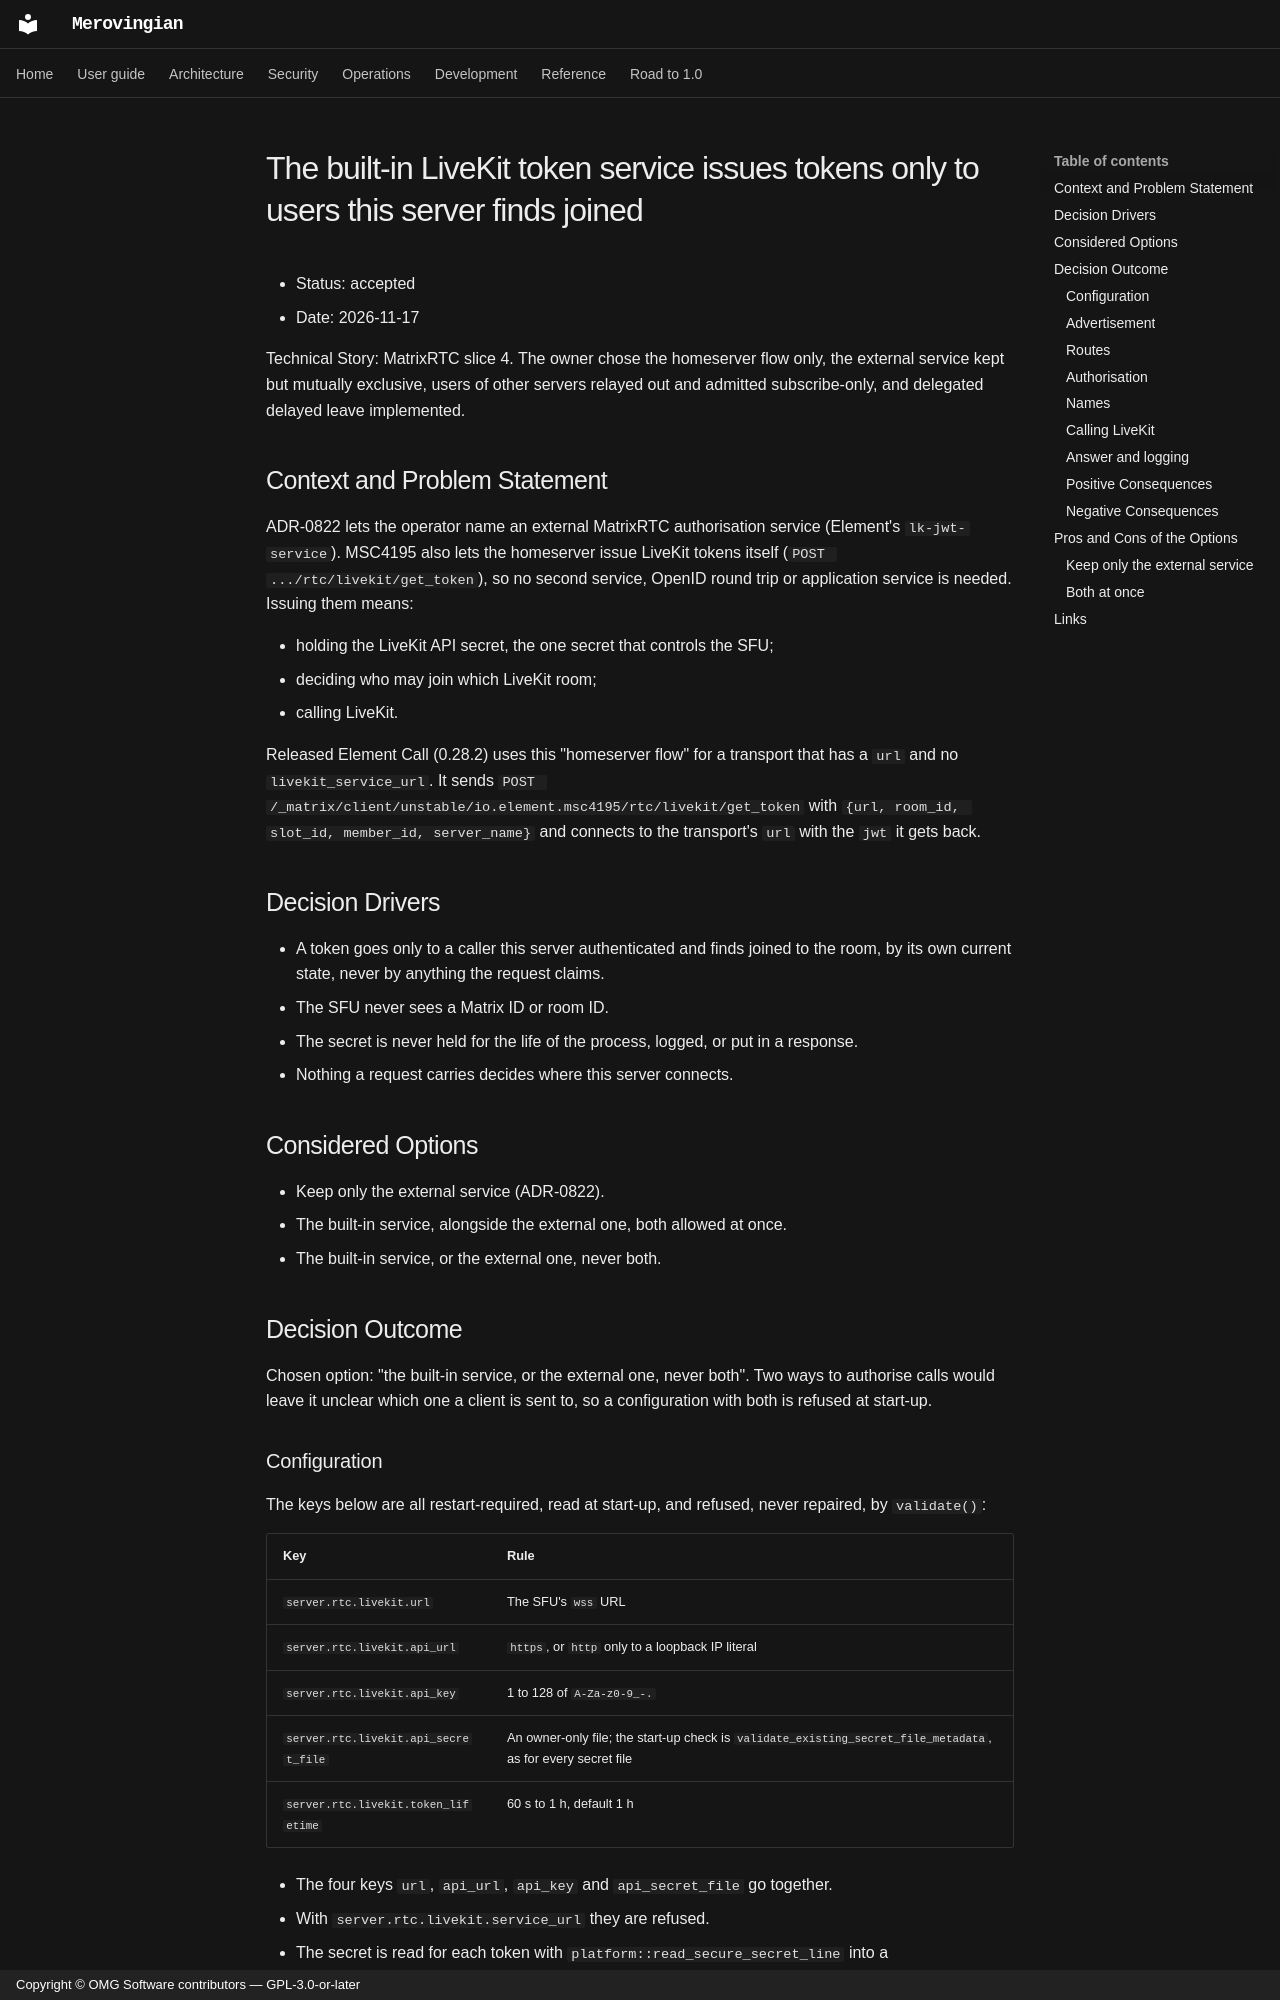

repository: OMG-Software/Merovingian · page: adr/0829-the-built-in-livekit-token-service-issues-tokens-only-to-users-this-server-finds-joined/index.html · generator: mkdocs · copyright: Copyright © OMG Software contributors — GPL-3.0-or-later

# The built-in LiveKit token service issues tokens only to users this server finds joined

* Status: accepted
* Date: 2026-11-17

Technical Story: MatrixRTC slice 4. The owner chose the homeserver flow only, the external service kept but mutually
exclusive, users of other servers relayed out and admitted subscribe-only, and delegated delayed leave implemented.

## Context and Problem Statement

ADR-0822 lets the operator name an external MatrixRTC authorisation service (Element's `lk-jwt-service`). MSC4195 also
lets the homeserver issue LiveKit tokens itself (`POST .../rtc/livekit/get_token`), so no second service, OpenID
round trip or application service is needed. Issuing them means:

* holding the LiveKit API secret, the one secret that controls the SFU;
* deciding who may join which LiveKit room;
* calling LiveKit.

Released Element Call (0.28.2) uses this "homeserver flow" for a transport that has a `url` and no
`livekit_service_url`. It sends `POST /_matrix/client/unstable/io.element.msc4195/rtc/livekit/get_token` with
`{url, room_id, slot_id, member_id, server_name}` and connects to the transport's `url` with the `jwt` it gets back.

## Decision Drivers

* A token goes only to a caller this server authenticated and finds joined to the room, by its own current state, never
  by anything the request claims.
* The SFU never sees a Matrix ID or room ID.
* The secret is never held for the life of the process, logged, or put in a response.
* Nothing a request carries decides where this server connects.

## Considered Options

* Keep only the external service (ADR-0822).
* The built-in service, alongside the external one, both allowed at once.
* The built-in service, or the external one, never both.

## Decision Outcome

Chosen option: "the built-in service, or the external one, never both". Two ways to authorise calls would leave it
unclear which one a client is sent to, so a configuration with both is refused at start-up.

### Configuration

The keys below are all restart-required, read at start-up, and refused, never repaired, by `validate()`:

| Key | Rule |
|---|---|
| `server.rtc.livekit.url` | The SFU's `wss` URL |
| `server.rtc.livekit.api_url` | `https`, or `http` only to a loopback IP literal |
| `server.rtc.livekit.api_key` | 1 to 128 of `A-Za-z0-9_-.` |
| `server.rtc.livekit.api_secret_file` | An owner-only file; the start-up check is `validate_existing_secret_file_metadata`, as for every secret file |
| `server.rtc.livekit.token_lifetime` | 60 s to 1 h, default 1 h |

* The four keys `url`, `api_url`, `api_key` and `api_secret_file` go together.
* With `server.rtc.livekit.service_url` they are refused.
* The secret is read for each token with `platform::read_secure_secret_line` into a `core::SecretBuffer`, used to sign,
  and wiped before the response. The `crypto/LiveKitToken` signers refuse a secret shorter than 32 bytes (ADR-0828), so
  a short one is a 500 and an error log naming no secret.
